Run: headless pygame with SDL's dummy video driver; simulated clock (each Clock.tick advances the game by its frame time, no real sleeping); random seed 0; keys injected as events and as key.get_pressed() state; mouse plan: one left click at the window centre at the start of phase 2, then a move to the lower-right quarter at the start of phase 3.
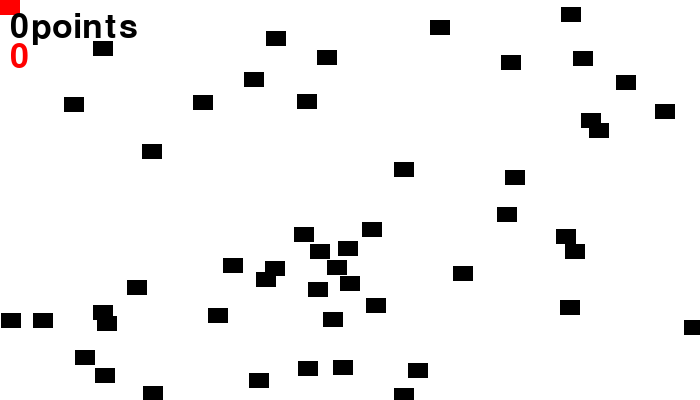
Frame 1 of 4 · flips 1–60 · no input
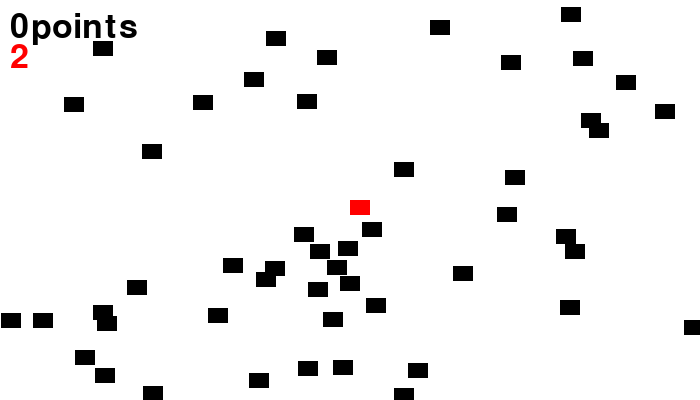
Frame 2 of 4 · flips 61–180 · clicked the window centre · tapped SPACE, RETURN · held RIGHT (→), D
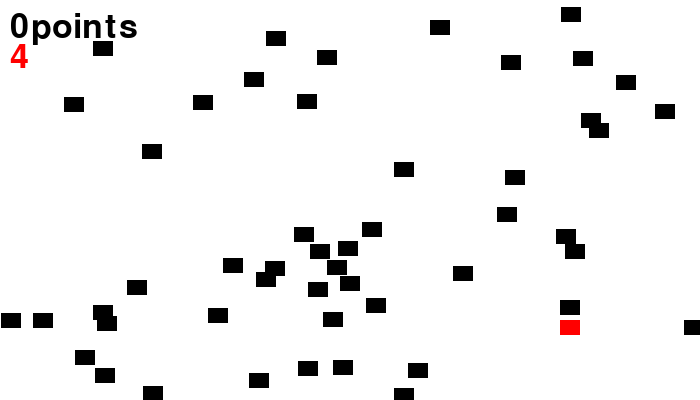
Frame 3 of 4 · flips 181–300 · moved the mouse to the lower-right quarter · held DOWN (↓), S
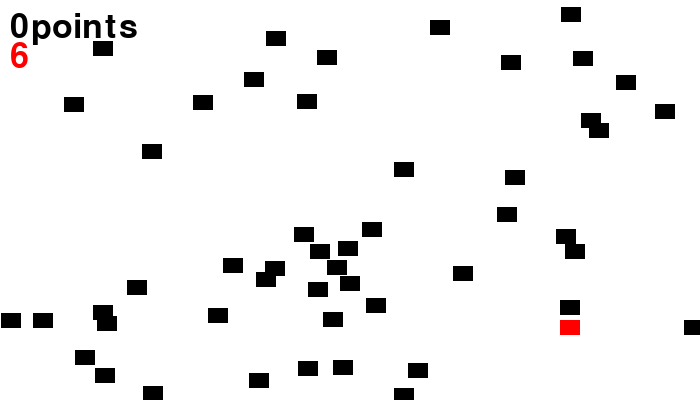
Frame 4 of 4 · flips 301–420 · held LEFT (←), A, UP (↑), W

The pygame program that drew these frames:

import pygame

import random

BLACK = (0,0,0)
WHITE = (255,255,255)
RED = (255,0,0)

class Block(pygame.sprite.Sprite):
    def __init__(self,color,width,height):
        super().__init__()
        self.image = pygame.Surface([width,height])
        self.image.fill(color)

        self.rect = self.image.get_rect()
    
pygame.init()

screen_width = 700
screen_height = 400
screen = pygame.display.set_mode([screen_width,screen_height])

block_list = pygame.sprite.Group()
all_sprites_list = pygame.sprite.Group()

for i in range(50):
    block = Block(BLACK,20,15)

    block.rect.x = random.randrange(screen_width)
    block.rect.y = random.randrange(screen_height)

    block_list.add(block)

    all_sprites_list.add(block)

player = Block(RED,20,15)
all_sprites_list.add(player)

score = 0
font = pygame.font.Font(None,50)
start_ticks = pygame.time.get_ticks()

play = True
clock = pygame.time.Clock()

while play:
    for event in pygame.event.get():
        if event.type == pygame.QUIT:
            play = False
    seconds = int((pygame.time.get_ticks() - start_ticks)/1000)

    if seconds > 10:
        text = font.render("GAME OVER", 50 ,BLACK)
        screen.blit(text,(100,100))
        play = False

    pos = pygame.mouse.get_pos()
    player.rect.x = pos[0]
    player.rect.y = pos[1]

    block_hit_list = pygame.sprite.spritecollide(player,block_list,True)
 
    for block in block_hit_list:
        score += 1

    screen.fill(WHITE)
    all_sprites_list.draw(screen)

    message = str(score) + "points"
    text = font.render(message , 10 ,BLACK)
    screen.blit(text,(10,10))

    t = font.render(str(seconds), 10, RED)
    screen.blit(t,(10,40))
    pygame.display.flip()

    clock.tick(60)

pygame.quit()
